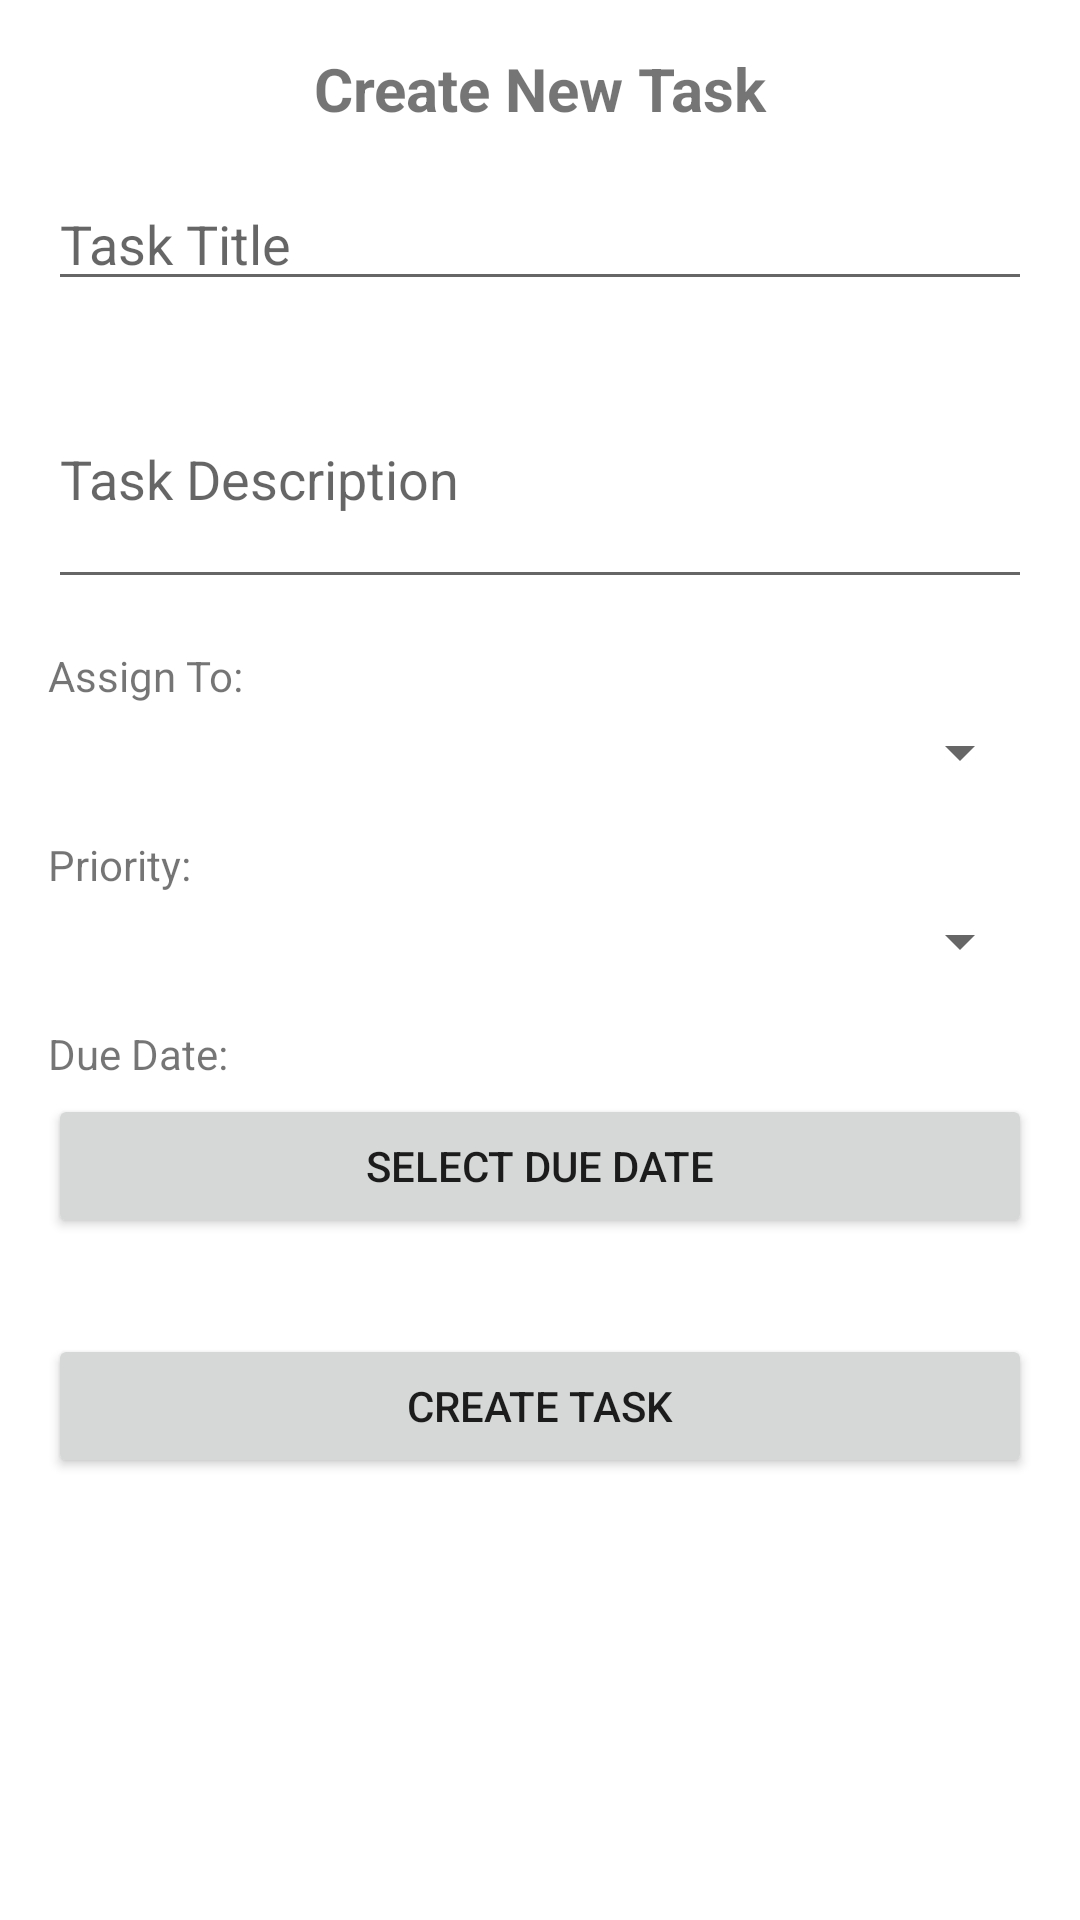

Here is an Android app screen rendered from its layout file. Give the layout XML and the strings, colors and styles it references.
<!-- AndroidManifest.xml: application theme Theme.TaskManagerApp -->
<!-- res/layout/dialog_create_task.xml -->
<?xml version="1.0" encoding="utf-8"?>
<ScrollView xmlns:android="http://schemas.android.com/apk/res/android"
    android:layout_width="match_parent"
    android:layout_height="match_parent">

    <LinearLayout
        android:layout_width="match_parent"
        android:layout_height="wrap_content"
        android:orientation="vertical"
        android:padding="16dp">

        <TextView
            android:layout_width="match_parent"
            android:layout_height="wrap_content"
            android:text="Create New Task"
            android:textSize="20sp"
            android:textStyle="bold"
            android:gravity="center"
            android:layout_marginBottom="16dp" />

        <EditText
            android:id="@+id/etTitle"
            android:layout_width="match_parent"
            android:layout_height="wrap_content"
            android:hint="Task Title"
            android:layout_marginBottom="16dp" />

        <EditText
            android:id="@+id/etDescription"
            android:layout_width="match_parent"
            android:layout_height="wrap_content"
            android:hint="Task Description"
            android:minLines="3"
            android:layout_marginBottom="16dp" />

        <TextView
            android:layout_width="match_parent"
            android:layout_height="wrap_content"
            android:text="Assign To:"
            android:layout_marginBottom="4dp" />

        <Spinner
            android:id="@+id/spinnerUsers"
            android:layout_width="match_parent"
            android:layout_height="wrap_content"
            android:layout_marginBottom="16dp" />

        <TextView
            android:layout_width="match_parent"
            android:layout_height="wrap_content"
            android:text="Priority:"
            android:layout_marginBottom="4dp" />

        <Spinner
            android:id="@+id/spinnerPriority"
            android:layout_width="match_parent"
            android:layout_height="wrap_content"
            android:layout_marginBottom="16dp" />

        <TextView
            android:layout_width="match_parent"
            android:layout_height="wrap_content"
            android:text="Due Date:"
            android:layout_marginBottom="4dp" />

        <Button
            android:id="@+id/btnSelectDate"
            android:layout_width="match_parent"
            android:layout_height="wrap_content"
            android:text="Select Due Date"
            android:layout_marginBottom="16dp" />

        <Button
            android:id="@+id/btnCreate"
            android:layout_width="match_parent"
            android:layout_height="wrap_content"
            android:text="Create Task"
            android:layout_marginTop="16dp" />

    </LinearLayout>

</ScrollView>
<!-- resources referenced by this layout -->
<resources>
  <style name="Theme.TaskManagerApp" parent="Theme.MaterialComponents.DayNight.NoActionBar">
          
          <item name="colorPrimary">@color/purple_500</item>
          <item name="colorPrimaryVariant">@color/purple_700</item>
          <item name="colorOnPrimary">@color/white</item>
          
          <item name="colorSecondary">@color/teal_200</item>
          <item name="colorSecondaryVariant">@color/teal_700</item>
          <item name="colorOnSecondary">@color/black</item>
          
          <item name="android:statusBarColor">?attr/colorPrimaryVariant</item>
      </style>
  <color name="purple_500">#FF6200EE</color>
  <color name="purple_700">#FF3700B3</color>
  <color name="white">#FFFFFFFF</color>
  <color name="teal_200">#FF03DAC5</color>
  <color name="teal_700">#FF018786</color>
  <color name="black">#FF000000</color>
</resources>
